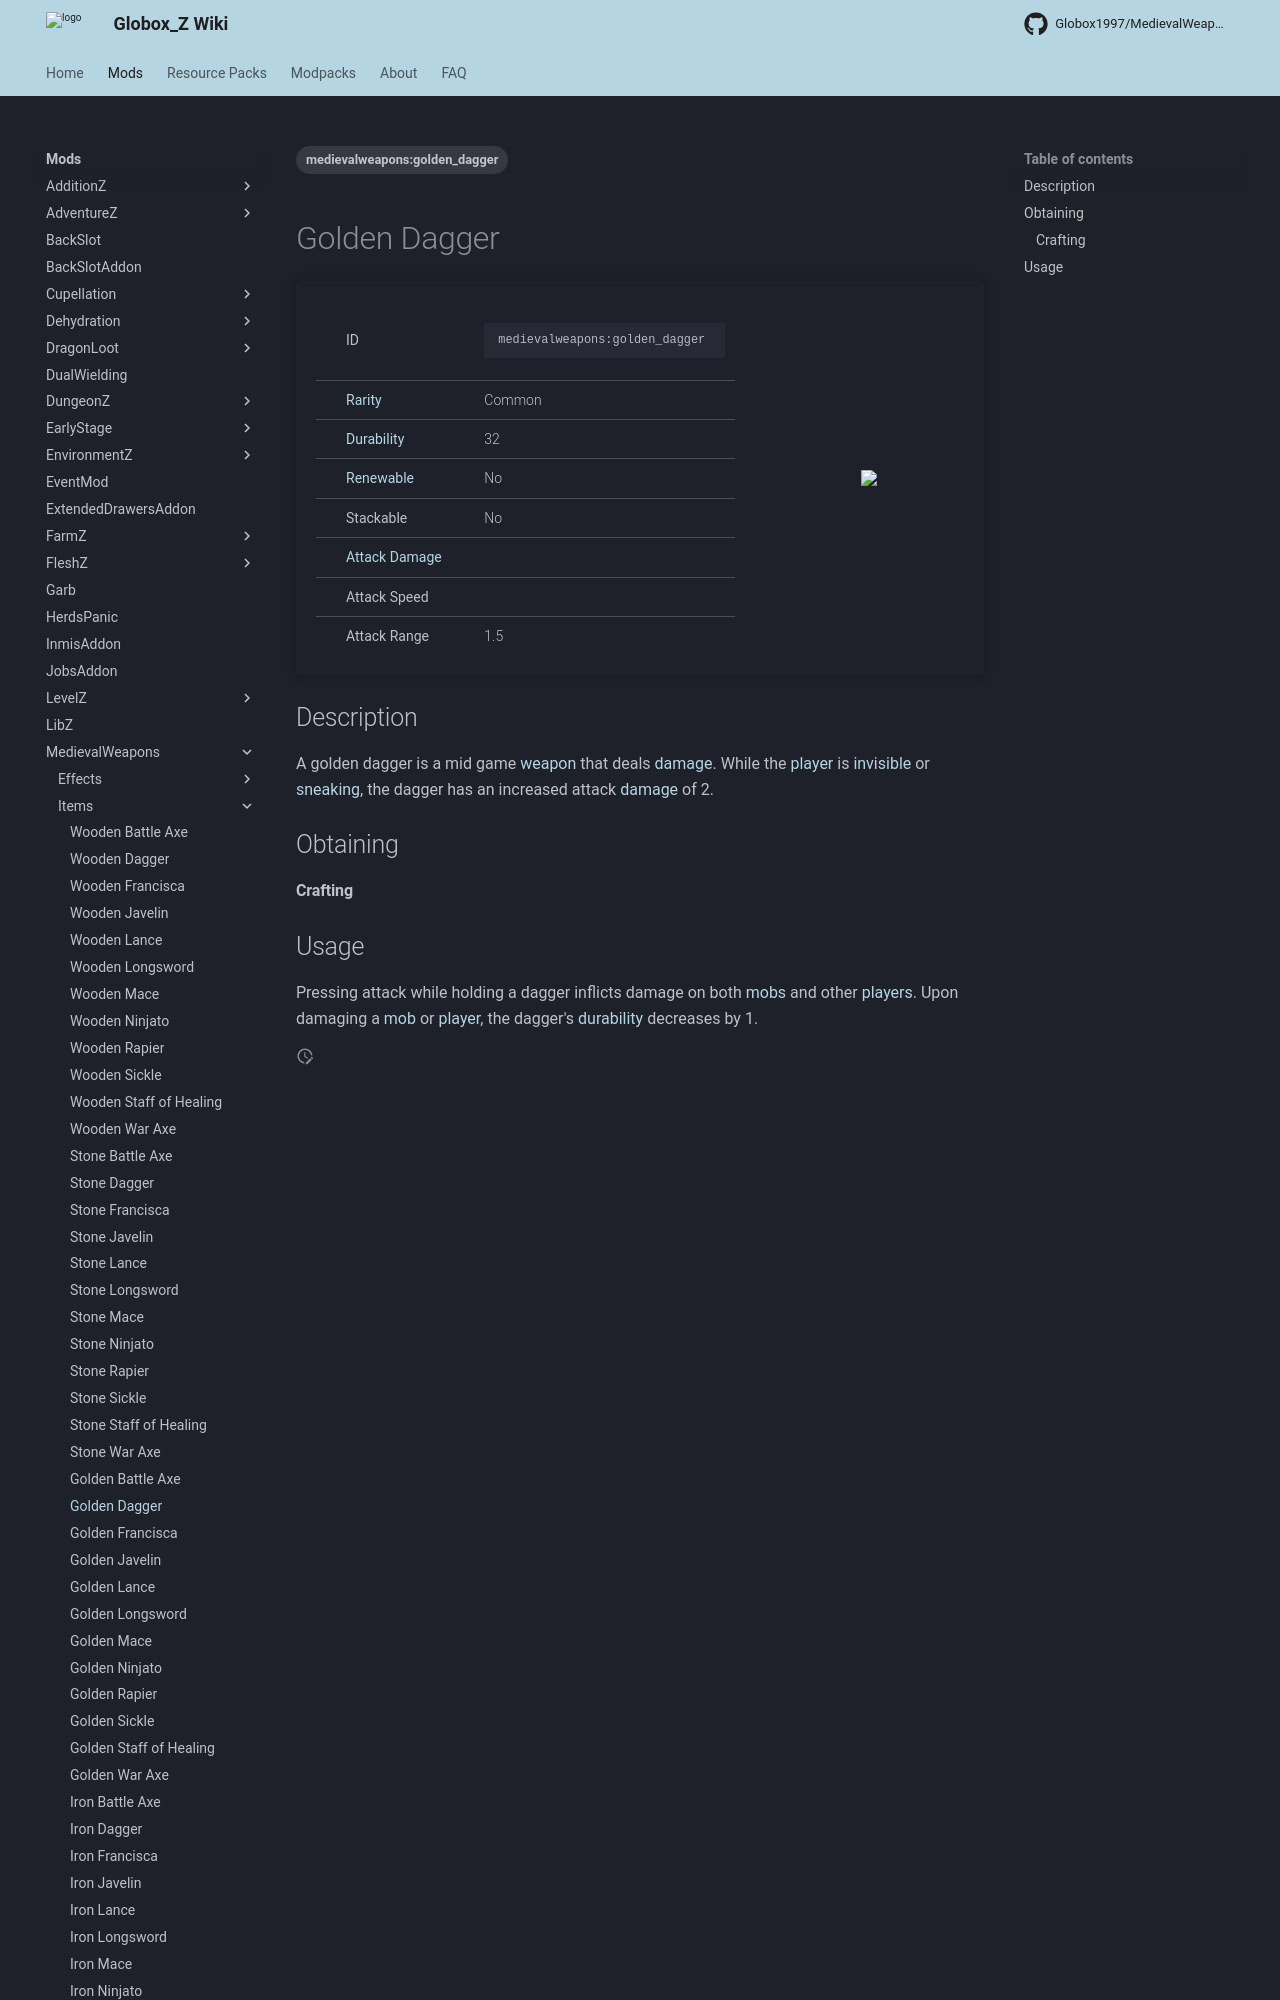

repository: Globox1997/wiki · page: mods/MedievalWeapons/Items/Golden_Dagger/index.html · generator: mkdocs

---
title: Golden Dagger
project: medievalweapons
summary: medievalweapons item golden dagger
tags:
    - medievalweapons:golden_dagger
---
# Golden Dagger
<div class="main_table">
<div class="left_main_table">
<table class="left_table">
    <tbody>
        <tr>
            <td class="first-column">ID</td>
            <td class="second-column">
            ```
            medievalweapons:golden_dagger
            ```
            </td>
        </tr>
        <tr id="linear-top">
            <td class="first-column"><a href="https://minecraft.wiki/w/Rarity" target="_blank">Rarity</a></td>
            <td class="second-column">Common</td>
        </tr>
        <tr id="linear-top">
            <td class="first-column"><a href="https://minecraft.wiki/w/Durability" target="_blank">Durability</a></td>
            <td class="second-column">32</td>
        </tr>
        <tr id="linear-top">
            <td class="first-column"><a href="https://minecraft.wiki/w/Renewable_resource" target="_blank">Renewable</a></td>
            <td class="second-column">No</td>
        </tr>
        <tr id="linear-top">
            <td class="first-column">Stackable</td>
            <td class="second-column">No</td>
        </tr>
        <tr id="linear-top">
            <td class="first-column"><a href="https://minecraft.wiki/w/Damage" target="_blank">Attack Damage</a></td>
            <td class="second-column icon-element" icon-count="3" icon-id="melee" icon-exclusive></td>
        </tr>
        <tr id="linear-top">
            <td class="first-column">Attack Speed</td>
            <td class="second-column icon-element" icon-count="2" icon-id="melee_speed" icon-ex
